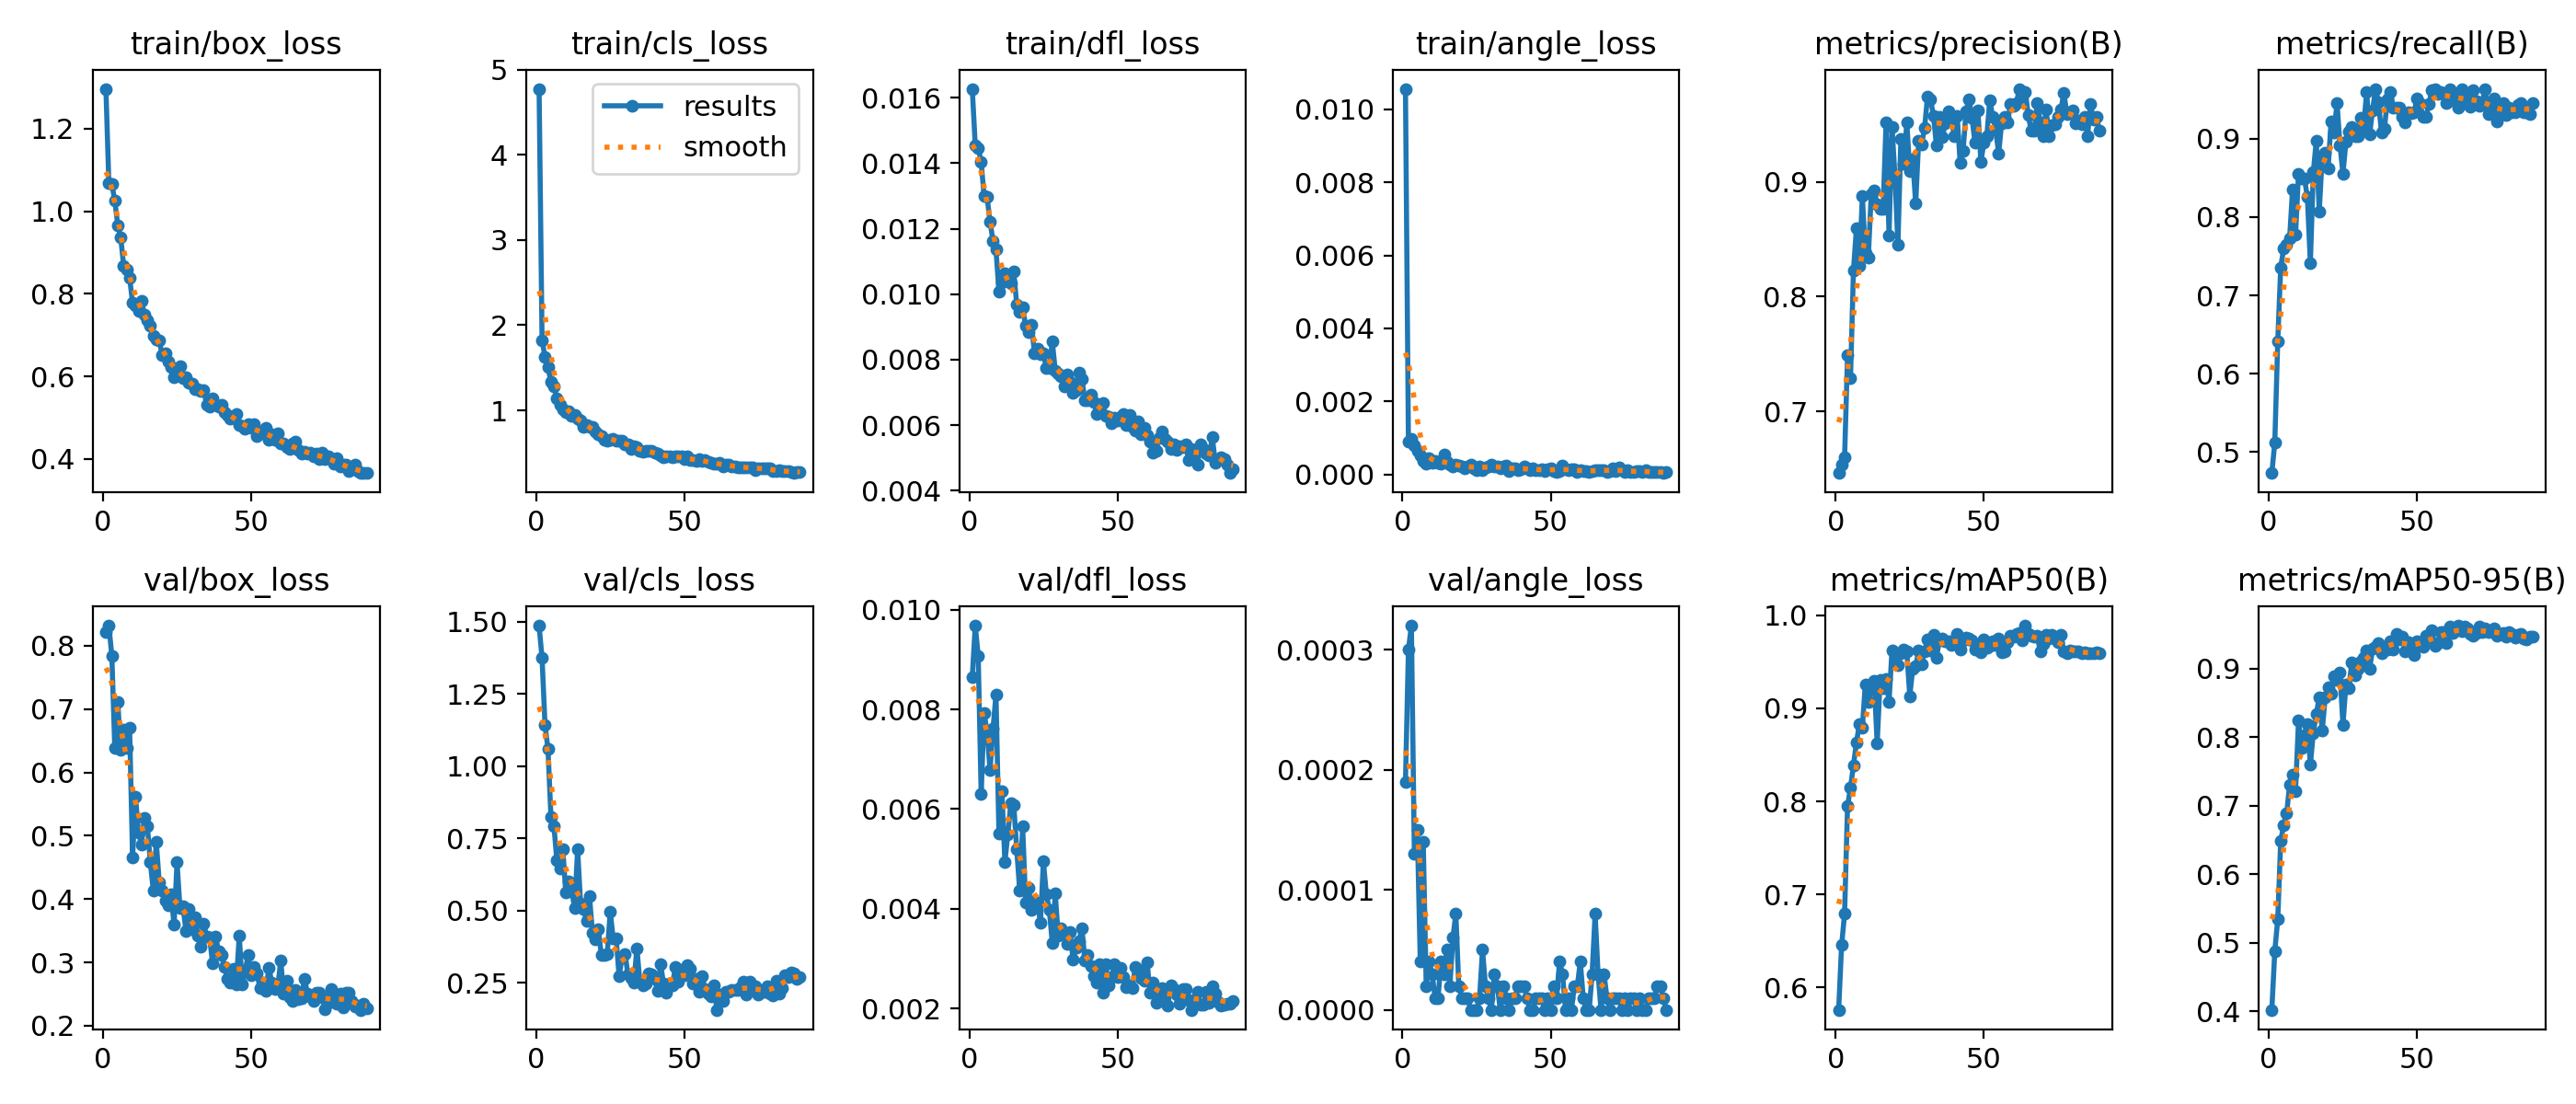

The file beside this chart, header and first rows:
epoch, time, train/box_loss, train/cls_loss, train/dfl_loss, train/angle_loss, metrics/precision(B), metrics/recall(B), metrics/mAP50(B), metrics/mAP50-95(B), val/box_loss, val/cls_loss, val/dfl_loss, val/angle_loss, lr/pg0, lr/pg1, lr/pg2
1, 97.12, 1.296, 4.776, 0.01627, 0.01056, 0.6461, 0.4729, 0.5761, 0.4021, 0.822, 1.486, 0.00865, 0.00019, 0.000661, 0.000661, 0.000661
2, 166.8, 1.067, 1.826, 0.01455, 0.0009, 0.6537, 0.5121, 0.6457, 0.488, 0.8317, 1.374, 0.00968, 0.0003, 0.001314, 0.001314, 0.001314
3, 236, 1.066, 1.624, 0.01447, 0.00097, 0.6595, 0.6417, 0.6792, 0.5341, 0.7843, 1.142, 0.00908, 0.00032, 0.001955, 0.001955, 0.001955
4, 304.8, 1.025, 1.507, 0.01403, 0.00081, 0.7487, 0.7359, 0.795, 0.6491, 0.6379, 1.059, 0.0063, 0.00013, 0.001941, 0.001941, 0.001941
5, 373.7, 0.9661, 1.333, 0.01299, 0.00066, 0.7286, 0.76, 0.8149, 0.6715, 0.7118, 0.8244, 0.00792, 0.00015, 0.001921, 0.001921, 0.001921
6, 442.6, 0.9364, 1.276, 0.01296, 0.00053, 0.8232, 0.7651, 0.8389, 0.6888, 0.6353, 0.7931, 0.00755, 4e-05, 0.001901, 0.001901, 0.001901
7, 511.6, 0.8671, 1.142, 0.01221, 0.00038, 0.8594, 0.7731, 0.8633, 0.7302, 0.668, 0.6728, 0.00678, 0.00014, 0.001881, 0.001881, 0.001881
8, 580.4, 0.8594, 1.062, 0.01162, 0.00029, 0.8271, 0.8357, 0.8828, 0.7458, 0.6382, 0.6446, 0.00762, 2e-05, 0.001861, 0.001861, 0.001861
9, 649.3, 0.8397, 1.013, 0.01136, 0.00045, 0.8875, 0.7771, 0.8794, 0.7215, 0.6699, 0.7121, 0.00829, 4e-05, 0.001842, 0.001842, 0.001842
10, 718, 0.7774, 0.9756, 0.01008, 0.00033, 0.8383, 0.8554, 0.926, 0.8238, 0.4662, 0.5631, 0.00551, 3e-05, 0.001822, 0.001822, 0.001822
11, 786.8, 0.7714, 0.9845, 0.01037, 0.00036, 0.8341, 0.8494, 0.9064, 0.784, 0.5613, 0.6019, 0.00635, 1e-05, 0.001802, 0.001802, 0.001802
12, 855.6, 0.7581, 0.9347, 0.01063, 0.00031, 0.8893, 0.8494, 0.9211, 0.8031, 0.5055, 0.5689, 0.00494, 1e-05, 0.001782, 0.001782, 0.001782
13, 924.3, 0.7831, 0.9426, 0.01046, 0.00029, 0.8925, 0.8253, 0.929, 0.8187, 0.4866, 0.5079, 0.00549, 4e-05, 0.001762, 0.001762, 0.001762
14, 993, 0.7491, 0.8992, 0.01034, 0.00056, 0.8807, 0.741, 0.862, 0.7597, 0.5284, 0.712, 0.00611, 3e-05, 0.001743, 0.001743, 0.001743
15, 1062, 0.7354, 0.8802, 0.01069, 0.00035, 0.8768, 0.8574, 0.9305, 0.806, 0.5152, 0.5241, 0.00609, 5e-05, 0.001723, 0.001723, 0.001723
16, 1131, 0.7218, 0.8098, 0.00969, 0.00027, 0.8764, 0.8976, 0.9219, 0.8333, 0.4578, 0.5039, 0.00519, 2e-05, 0.001703, 0.001703, 0.001703
17, 1200, 0.6983, 0.8221, 0.00945, 0.00023, 0.9518, 0.8072, 0.931, 0.8585, 0.4129, 0.4638, 0.00437, 6e-05, 0.001683, 0.001683, 0.001683
18, 1269, 0.6894, 0.8026, 0.0096, 0.00028, 0.8535, 0.8775, 0.9068, 0.8092, 0.49, 0.5498, 0.00565, 8e-05, 0.001663, 0.001663, 0.001663
19, 1337, 0.6869, 0.8056, 0.00904, 0.00024, 0.9482, 0.8828, 0.962, 0.8575, 0.426, 0.4233, 0.00413, 2e-05, 0.001644, 0.001644, 0.001644
20, 1406, 0.6508, 0.7515, 0.00883, 0.00023, 0.9052, 0.8628, 0.9479, 0.8729, 0.4136, 0.3984, 0.00442, 1e-05, 0.001624, 0.001624, 0.001624
21, 1475, 0.656, 0.7239, 0.00906, 0.00017, 0.8454, 0.9223, 0.9465, 0.8629, 0.3978, 0.4348, 0.00397, 1e-05, 0.001604, 0.001604, 0.001604
22, 1544, 0.6354, 0.6977, 0.00819, 0.00023, 0.9378, 0.9084, 0.9591, 0.8894, 0.3904, 0.3453, 0.00415, 1e-05, 0.001584, 0.001584, 0.001584
23, 1613, 0.6225, 0.6558, 0.00833, 0.00026, 0.9156, 0.9458, 0.963, 0.8836, 0.4076, 0.3464, 0.00413, 0, 0.001564, 0.001564, 0.001564
24, 1681, 0.5971, 0.6435, 0.00817, 0.00018, 0.9524, 0.8916, 0.9615, 0.8938, 0.3592, 0.3485, 0.00371, 0, 0.001545, 0.001545, 0.001545
25, 1750, 0.6176, 0.6539, 0.00819, 0.00013, 0.9092, 0.8554, 0.9128, 0.8178, 0.4581, 0.4956, 0.00495, 0, 0.001525, 0.001525, 0.001525
26, 1819, 0.6254, 0.6689, 0.00775, 0.00023, 0.9196, 0.8959, 0.9426, 0.8761, 0.3856, 0.4035, 0.00429, 1e-05, 0.001505, 0.001505, 0.001505
27, 1888, 0.5956, 0.6454, 0.00774, 0.00012, 0.8812, 0.9096, 0.9451, 0.872, 0.3886, 0.4026, 0.00398, 5e-05, 0.001485, 0.001485, 0.001485
28, 1957, 0.5976, 0.6456, 0.00856, 0.0002, 0.9363, 0.9157, 0.9617, 0.9091, 0.3501, 0.2727, 0.00331, 2e-05, 0.001465, 0.001465, 0.001465
29, 2026, 0.5844, 0.6411, 0.00767, 0.00021, 0.9328, 0.9036, 0.9477, 0.8902, 0.3842, 0.3375, 0.00431, 1e-05, 0.001446, 0.001446, 0.001446
30, 2095, 0.583, 0.6032, 0.00759, 0.00028, 0.9472, 0.9036, 0.9613, 0.9002, 0.353, 0.349, 0.00346, 0, 0.001426, 0.001426, 0.001426
31, 2163, 0.5697, 0.6057, 0.00749, 0.00023, 0.9747, 0.9271, 0.9742, 0.9102, 0.3717, 0.2772, 0.00361, 3e-05, 0.001406, 0.001406, 0.001406
32, 2232, 0.568, 0.5489, 0.00718, 0.00021, 0.972, 0.9157, 0.9619, 0.9153, 0.3424, 0.2661, 0.00352, 2e-05, 0.001386, 0.001386, 0.001386
33, 2301, 0.5653, 0.5816, 0.00756, 0.00018, 0.9579, 0.96, 0.9789, 0.9268, 0.3251, 0.2498, 0.00329, 0, 0.001366, 0.001366, 0.001366
34, 2370, 0.5677, 0.5711, 0.00733, 0.00021, 0.9318, 0.9059, 0.9545, 0.8991, 0.3605, 0.3695, 0.00354, 2e-05, 0.001347, 0.001347, 0.001347
35, 2439, 0.5307, 0.5216, 0.007, 0.00025, 0.9569, 0.9367, 0.9725, 0.929, 0.3413, 0.2542, 0.00298, 1e-05, 0.001327, 0.001327, 0.001327
36, 2507, 0.5271, 0.5125, 0.00708, 0.0001, 0.9393, 0.9639, 0.9749, 0.9313, 0.3393, 0.2399, 0.00322, 0, 0.001307, 0.001307, 0.001307
37, 2576, 0.5457, 0.5227, 0.00761, 0.00016, 0.9516, 0.9469, 0.972, 0.937, 0.2983, 0.2469, 0.00334, 1e-05, 0.001287, 0.001287, 0.001287
38, 2645, 0.5314, 0.5243, 0.00742, 0.00017, 0.9617, 0.9077, 0.9716, 0.9229, 0.3414, 0.2817, 0.00361, 1e-05, 0.001267, 0.001267, 0.001267
39, 2714, 0.5275, 0.5279, 0.00676, 0.00011, 0.9558, 0.913, 0.9679, 0.9304, 0.3175, 0.2782, 0.00297, 2e-05, 0.001248, 0.001248, 0.001248
40, 2783, 0.5301, 0.4988, 0.00676, 0.00015, 0.9404, 0.9506, 0.9728, 0.9281, 0.3117, 0.2613, 0.00308, 2e-05, 0.001228, 0.001228, 0.001228
41, 2852, 0.5138, 0.4976, 0.00693, 0.00023, 0.9579, 0.9596, 0.9794, 0.9395, 0.2931, 0.2219, 0.00285, 2e-05, 0.001208, 0.001208, 0.001208
42, 2920, 0.5067, 0.4738, 0.0067, 0.00016, 0.9169, 0.9398, 0.9629, 0.9271, 0.2747, 0.3146, 0.00264, 1e-05, 0.001188, 0.001188, 0.001188
43, 2989, 0.497, 0.4493, 0.00635, 0.00013, 0.9273, 0.9398, 0.9725, 0.9502, 0.2675, 0.2455, 0.00252, 0, 0.001168, 0.001168, 0.001168
44, 3058, 0.499, 0.4609, 0.00655, 0.00016, 0.9619, 0.9398, 0.9759, 0.9427, 0.2903, 0.2135, 0.00289, 0, 0.001149, 0.001149, 0.001149
45, 3127, 0.5094, 0.4598, 0.00667, 0.00012, 0.9725, 0.9277, 0.9752, 0.9468, 0.2654, 0.246, 0.00232, 1e-05, 0.001129, 0.001129, 0.001129
46, 3196, 0.4818, 0.4443, 0.0063, 0.00011, 0.9562, 0.9209, 0.9734, 0.9248, 0.3425, 0.2411, 0.00289, 1e-05, 0.001109, 0.001109, 0.001109
47, 3264, 0.4793, 0.4584, 0.00626, 0.00014, 0.9342, 0.9337, 0.9634, 0.9384, 0.2655, 0.3051, 0.00246, 1e-05, 0.001089, 0.001089, 0.001089
48, 3333, 0.4721, 0.4596, 0.00605, 0.0001, 0.9627, 0.933, 0.9647, 0.9351, 0.2867, 0.2544, 0.00262, 0, 0.001069, 0.001069, 0.001069
49, 3402, 0.484, 0.4566, 0.00623, 0.00014, 0.9176, 0.9337, 0.9597, 0.9195, 0.3114, 0.2944, 0.00288, 1e-05, 0.00105, 0.00105, 0.00105
50, 3471, 0.4744, 0.4283, 0.00615, 0.00018, 0.9342, 0.9518, 0.9742, 0.9392, 0.2797, 0.2744, 0.00262, 0, 0.00103, 0.00103, 0.00103
51, 3539, 0.4842, 0.4625, 0.00626, 0.0001, 0.9401, 0.9455, 0.9647, 0.9339, 0.2934, 0.3115, 0.00282, 2e-05, 0.00101, 0.00101, 0.00101
52, 3608, 0.4547, 0.4149, 0.00634, 7e-05, 0.9717, 0.9277, 0.967, 0.9312, 0.2826, 0.2983, 0.00262, 1e-05, 0.0009902, 0.0009902, 0.0009902
53, 3676, 0.4646, 0.4118, 0.00601, 9e-05, 0.9565, 0.9275, 0.9718, 0.9485, 0.259, 0.2454, 0.00243, 4e-05, 0.0009704, 0.0009704, 0.0009704
54, 3745, 0.463, 0.4098, 0.00632, 0.00025, 0.9457, 0.9443, 0.9677, 0.9456, 0.2679, 0.2618, 0.00246, 3e-05, 0.0009506, 0.0009506, 0.0009506
55, 3814, 0.4748, 0.4271, 0.00594, 0.00014, 0.9248, 0.9625, 0.9754, 0.9562, 0.2555, 0.2194, 0.00241, 0, 0.0009308, 0.0009308, 0.0009308
56, 3883, 0.4472, 0.4111, 0.00585, 0.00013, 0.9513, 0.9639, 0.9603, 0.9326, 0.2911, 0.2709, 0.00283, 1e-05, 0.000911, 0.000911, 0.000911
57, 3951, 0.4592, 0.4212, 0.00612, 0.00014, 0.957, 0.9578, 0.9615, 0.9367, 0.2678, 0.2279, 0.00278, 0, 0.0008912, 0.0008912, 0.0008912
58, 4020, 0.4469, 0.3955, 0.00572, 0.00014, 0.9522, 0.9601, 0.9707, 0.9533, 0.2579, 0.2134, 0.00261, 2e-05, 0.0008714, 0.0008714, 0.0008714
59, 4089, 0.4614, 0.3802, 0.00592, 8e-05, 0.9682, 0.9578, 0.9782, 0.9527, 0.2614, 0.2028, 0.00256, 2e-05, 0.0008516, 0.0008516, 0.0008516
60, 4158, 0.4373, 0.3722, 0.00569, 0.00011, 0.9664, 0.9458, 0.9774, 0.9375, 0.3028, 0.2408, 0.00292, 4e-05, 0.0008318, 0.0008318, 0.0008318
... 29 more rows
